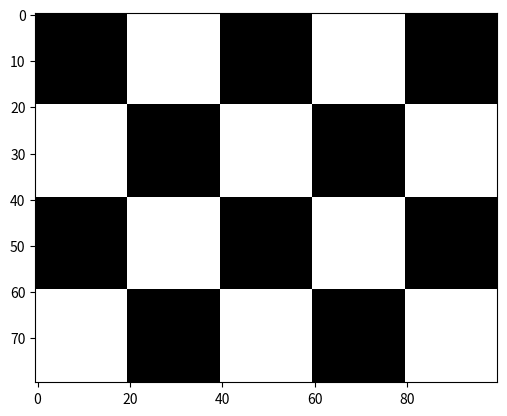

The matplotlib source for this figure:
import numpy as np
import matplotlib.pyplot as plt

def chessboard(square_size, num_rows, num_cols):
    black_square = np.zeros((square_size, square_size))
    white_square = np.ones((square_size, square_size)) * 255

    rows = []
    for i in range(num_rows):
        row = []
        for j in range(num_cols):
            if (i+j) % 2 == 0:
                row.append(black_square)
            else:
                row.append(white_square)
        rows.append(np.hstack(row))

    img = np.vstack(rows).astype(np.uint8)
    return img

# Primjer poziva funkcije
img = chessboard(20, 4, 5)
plt.imshow(img, cmap='gray', vmin=0, vmax=255)
plt.show()